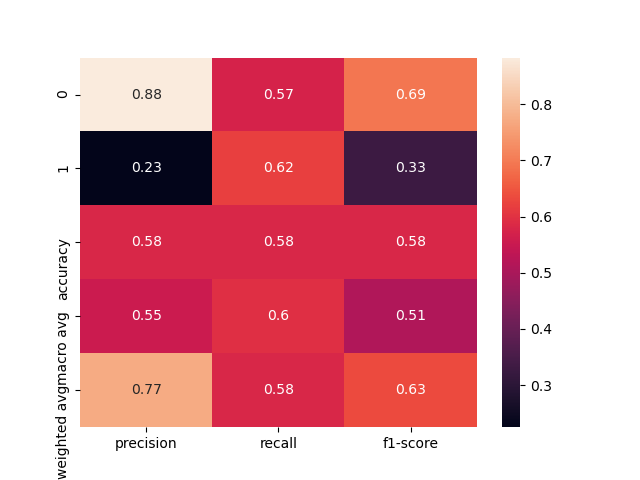

The file beside this chart, header and first rows:
, precision, recall, f1-score, support
0, 0.883, 0.5724, 0.6946, 145.0
1, 0.225, 0.6207, 0.3303, 29.0
accuracy, 0.5805, 0.5805, 0.5805, 0.5805
macro avg, 0.554, 0.5966, 0.5124, 174.0
weighted avg, 0.7733, 0.5805, 0.6338, 174.0
